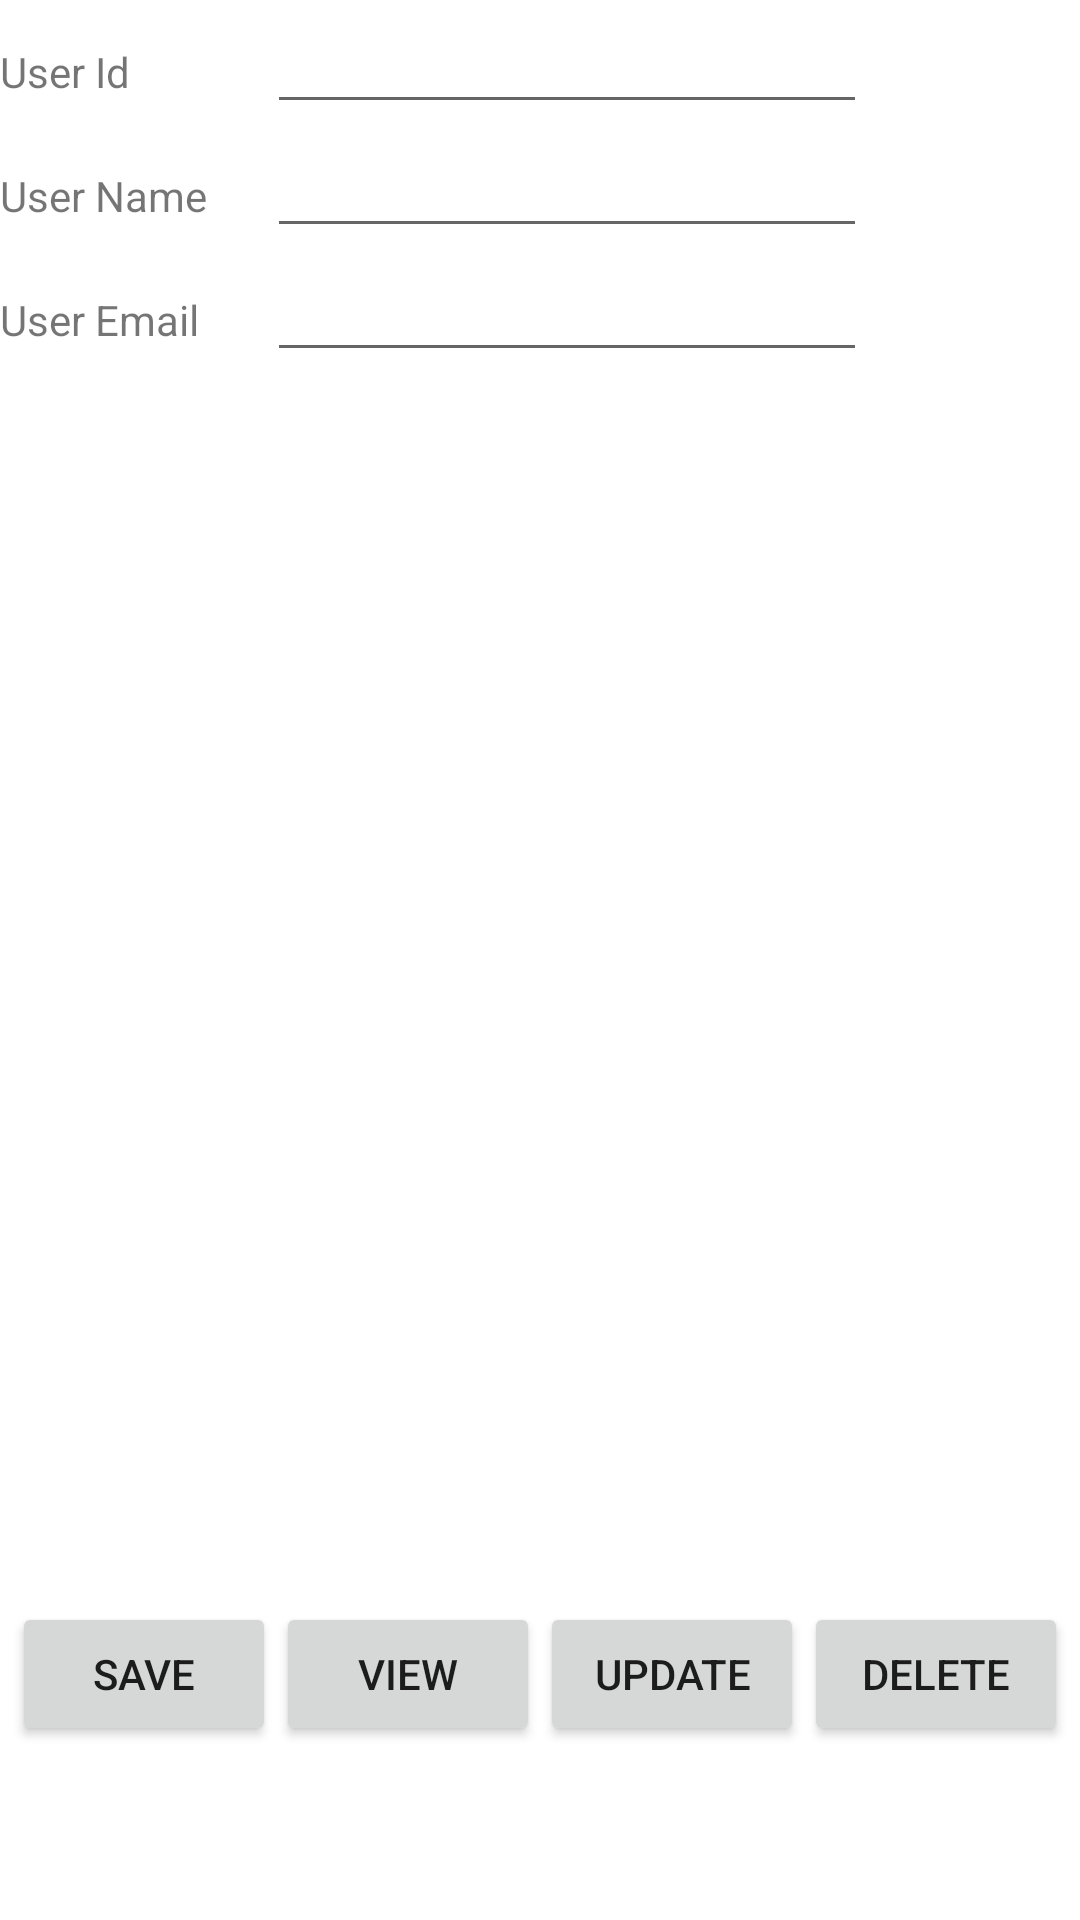

Write the Android layout XML for this screen, with the resource values it uses.
<!-- AndroidManifest.xml: application theme Theme.StudentScoredb -->
<!-- res/layout/activity_main.xml -->
<?xml version="1.0" encoding="utf-8"?>
<LinearLayout xmlns:android="http://schemas.android.com/apk/res/android"
    xmlns:app="http://schemas.android.com/apk/res-auto"
    xmlns:tools="http://schemas.android.com/tools"
    android:layout_width="match_parent"
    android:layout_height="match_parent"
    android:layout_marginBottom="8dp"
    android:layout_marginEnd="8dp"
    android:layout_marginStart="8dp"
    android:layout_marginTop="8dp"
    android:orientation="vertical"
    tools:context="example.javatpoint.com.kotlinsqlitecrud.MainActivity">

    <TableLayout
        android:layout_width="match_parent"
        android:layout_height="wrap_content">

        <TableRow>
            <TextView
                android:text="User Id"
                android:layout_width="wrap_content"
                android:layout_height="wrap_content"
                android:layout_column="1" />

            <EditText

                android:id="@+id/u_id"
                android:layout_width="200dp"
                android:layout_height="wrap_content"
                android:layout_marginStart="20sp"
                android:layout_marginLeft="20sp"
                android:width="150px"
                tools:ignore="SpeakableTextPresentCheck,TouchTargetSizeCheck" />
        </TableRow>
        <TableRow>
            <TextView
                android:text="User Name"
                android:layout_width="wrap_content"
                android:layout_height="wrap_content"
                android:layout_column="1" />

            <EditText
                android:id="@+id/u_name"
                android:layout_width="wrap_content"
                android:layout_height="wrap_content"
                android:layout_column="2"
                android:layout_marginStart="20sp"
                android:layout_marginLeft="20sp"
                android:width="200dp"
                tools:ignore="SpeakableTextPresentCheck,TouchTargetSizeCheck" />
        </TableRow>

        <TableRow>

            <TextView
                android:text="User Email"
                android:layout_width="wrap_content"
                android:layout_height="wrap_content"
                android:layout_column="1" />

            <EditText
                android:id="@+id/u_email"
                android:layout_width="wrap_content"
                android:layout_height="wrap_content"
                android:layout_column="2"
                android:layout_marginStart="20sp"
                android:layout_marginLeft="20sp"
                android:width="200dp"
                tools:ignore="SpeakableTextPresentCheck,TouchTargetSizeCheck" />
        </TableRow>

    </TableLayout>
    <LinearLayout
        android:layout_width="wrap_content"
        android:layout_height="350sp"
        android:layout_marginTop="20sp">
        <ListView
            android:id="@+id/listView"
            android:layout_width="wrap_content"
            android:layout_height="350sp"/>
    </LinearLayout>
    <LinearLayout
        android:layout_width="wrap_content"
        android:layout_height="wrap_content"
        android:layout_marginTop="40sp"
        android:orientation="horizontal"
        android:layout_gravity="center">
        <Button
            android:layout_width="wrap_content"
            android:layout_height="wrap_content"
            android:text="Save"
            android:onClick="saveRecord"/>
        <Button
            android:layout_width="wrap_content"
            android:layout_height="wrap_content"
            android:text="View"
            android:onClick="viewRecord"/>
        <Button
            android:layout_width="wrap_content"
            android:layout_height="wrap_content"
            android:text="Update"
            android:onClick="updateRecord"/>
        <Button
            android:layout_width="wrap_content"
            android:layout_height="wrap_content"
            android:text="Delete"
            android:onClick="deleteRecord"/>
    </LinearLayout>
</LinearLayout>
<!-- resources referenced by this layout -->
<resources>
  <style name="Theme.StudentScoredb" parent="Theme.MaterialComponents.DayNight.DarkActionBar">
          
          <item name="colorPrimary">@color/purple_500</item>
          <item name="colorPrimaryVariant">@color/purple_700</item>
          <item name="colorOnPrimary">@color/white</item>
          
          <item name="colorSecondary">@color/teal_200</item>
          <item name="colorSecondaryVariant">@color/teal_700</item>
          <item name="colorOnSecondary">@color/black</item>
          
          <item name="android:statusBarColor">?attr/colorPrimaryVariant</item>
          
      </style>
  <!-- not gathered from this repository: default colours our renderer supplied (Android Studio template values) -->
  <color name="purple_500">#FF6200EE</color>
  <color name="purple_700">#FF3700B3</color>
  <color name="teal_200">#FF03DAC5</color>
  <color name="teal_700">#FF018786</color>
  <color name="black">#FF000000</color>
  <color name="white">#FFFFFFFF</color>
</resources>
